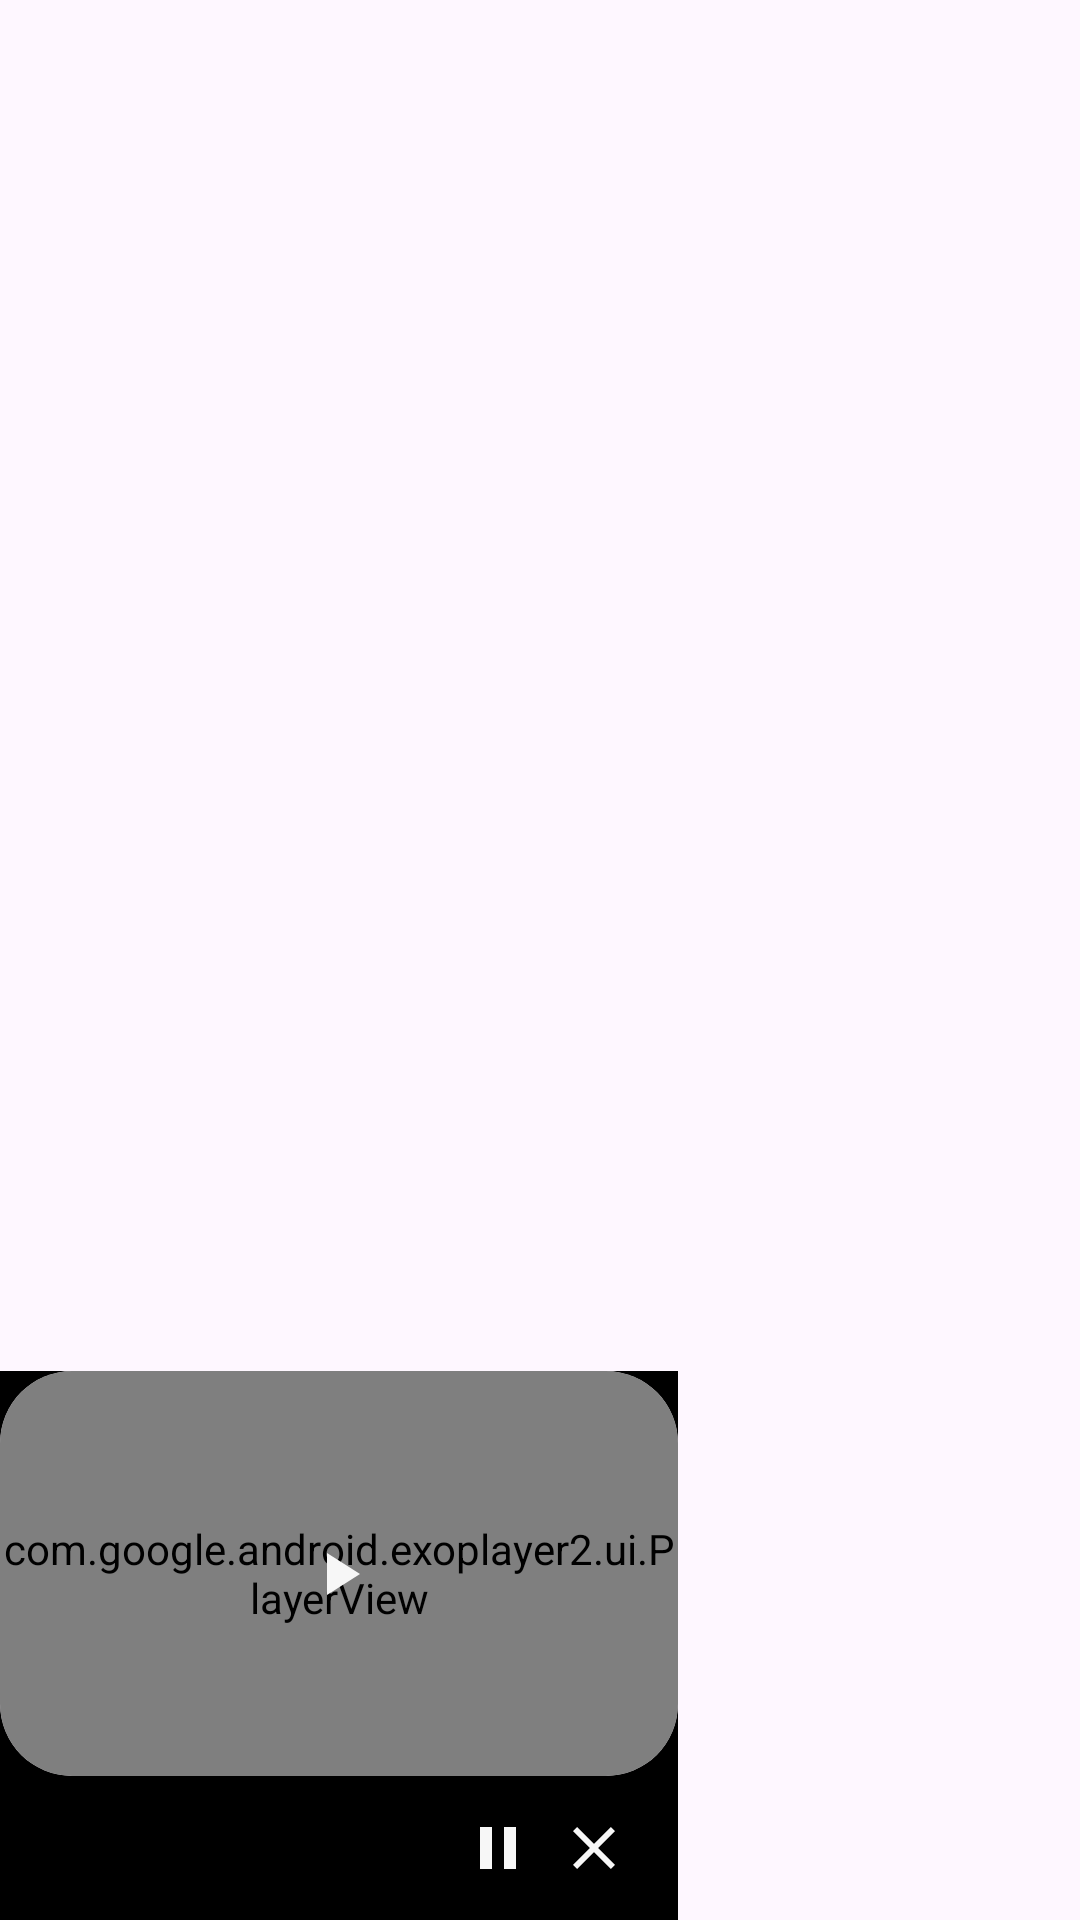

Android layout source for this screen:
<!-- AndroidManifest.xml: application theme Theme.Pickaflix -->
<!-- res/layout/video_overlay_dismiss.xml -->
<?xml version="1.0" encoding="utf-8"?>
<androidx.constraintlayout.motion.widget.MotionLayout
    xmlns:android="http://schemas.android.com/apk/res/android"
    xmlns:app="http://schemas.android.com/apk/res-auto"
    android:layout_width="match_parent"
    android:id="@+id/container"
    android:layout_height="match_parent">

    <View
        android:id="@+id/video_overlay_touchable_area"
        android:layout_width="226dp"
        android:layout_height="183dp"
        android:background="@color/black"
        app:layout_constraintBottom_toBottomOf="parent"
        app:layout_constraintStart_toStartOf="parent"/>

    <com.google.android.material.card.MaterialCardView
        app:cardCornerRadius="24dp"
        app:strokeWidth="0dp"
        app:cardPreventCornerOverlap="false"
        android:id="@+id/video_overlay_thumbnail"
        android:layout_width="226dp"
        android:layout_height="0dp"
        android:background="@color/black"
        app:layout_constraintStart_toStartOf="@+id/video_overlay_touchable_area"
        app:layout_constraintTop_toTopOf="@+id/video_overlay_touchable_area"
        app:layout_constraintBottom_toTopOf="@id/small_controls"
        app:layout_constraintEnd_toEndOf="@+id/video_overlay_touchable_area">

        <com.google.android.exoplayer2.ui.PlayerView
            android:id="@+id/actPlayer"
            android:layout_width="match_parent"
            android:layout_height="match_parent"
            android:background="@color/black"
            />
    </com.google.android.material.card.MaterialCardView>
    <ImageButton
        android:translationZ="100dp"
        android:background="?android:attr/selectableItemBackgroundBorderless"
        android:id="@+id/playBtn"
        android:layout_width="wrap_content"
        android:layout_height="wrap_content"
        app:layout_constraintTop_toTopOf="@+id/video_overlay_thumbnail"
        app:layout_constraintBottom_toBottomOf="@+id/video_overlay_thumbnail"
        app:layout_constraintEnd_toEndOf="@+id/video_overlay_thumbnail"
        app:layout_constraintStart_toStartOf="@+id/video_overlay_thumbnail"
        app:srcCompat="@drawable/ic_baseline_play_arrow_24" />


    <TextView
        android:id="@+id/video_overlay_title"
        android:layout_width="0dp"
        android:layout_height="wrap_content"
        android:padding="8dp"
        android:text="Title"
        android:textColor="@android:color/white"
        app:layout_constraintTop_toBottomOf="@id/video_overlay_thumbnail"
        app:layout_constraintStart_toStartOf="@+id/video_overlay_thumbnail"
        />



    <androidx.recyclerview.widget.RecyclerView
        android:id="@+id/rvDetails"
        android:layout_width="match_parent"
        android:layout_height="1dp"
        app:layout_constraintStart_toStartOf="@+id/video_overlay_thumbnail"
        app:layout_constraintBottom_toBottomOf="parent"
        app:layout_constraintTop_toBottomOf="@+id/video_overlay_thumbnail" />

    <View
        android:id="@+id/small_controls"
        android:layout_width="226dp"
        android:layout_height="48dp"
        android:background="@color/black"
        app:layout_constraintBottom_toBottomOf="@id/video_overlay_touchable_area"
        app:layout_constraintEnd_toEndOf="@+id/video_overlay_touchable_area"
    />


    <ImageButton
        android:background="?android:attr/selectableItemBackgroundBorderless"
        android:id="@+id/btnPlayMini"
        android:layout_width="wrap_content"
        android:layout_height="wrap_content"
        android:layout_marginEnd="8dp"
        app:layout_constraintTop_toTopOf="@id/small_controls"
        app:layout_constraintBottom_toBottomOf="@id/small_controls"
        app:layout_constraintEnd_toStartOf="@id/btnClosePlayer"
        app:srcCompat="@drawable/ic_baseline_pause_24" />

    <ImageButton
        android:background="?android:attr/selectableItemBackgroundBorderless"
        android:id="@+id/btnClosePlayer"
        android:layout_width="wrap_content"
        android:layout_height="wrap_content"
        android:layout_marginEnd="16dp"
        app:layout_constraintTop_toTopOf="@id/small_controls"
        app:layout_constraintBottom_toBottomOf="@id/small_controls"
        app:layout_constraintEnd_toEndOf="@id/small_controls"
        app:srcCompat="@drawable/ic_baseline_close_24"
        />

</androidx.constraintlayout.motion.widget.MotionLayout>
<!-- resources referenced by this layout -->
<resources>
  <color name="black">#FF000000</color>
  <!-- drawable ic_baseline_close_24 (drawable) -->
  <vector android:height="24dp" android:tint="#F7F7F7"
      android:viewportHeight="24" android:viewportWidth="24"
      android:width="24dp" xmlns:android="http://schemas.android.com/apk/res/android">
      <path android:fillColor="@android:color/white" android:pathData="M19,6.41L17.59,5 12,10.59 6.41,5 5,6.41 10.59,12 5,17.59 6.41,19 12,13.41 17.59,19 19,17.59 13.41,12z"/>
  </vector>
  <!-- drawable ic_baseline_pause_24 (drawable) -->
  <vector android:height="24dp" android:tint="#F7F7F7"
      android:viewportHeight="24" android:viewportWidth="24"
      android:width="24dp" xmlns:android="http://schemas.android.com/apk/res/android">
      <path android:fillColor="@android:color/white" android:pathData="M6,19h4L10,5L6,5v14zM14,5v14h4L18,5h-4z"/>
  </vector>
  <!-- drawable ic_baseline_play_arrow_24 (drawable) -->
  <vector android:height="24dp" android:tint="#F7F7F7"
      android:viewportHeight="24" android:viewportWidth="24"
      android:width="24dp" xmlns:android="http://schemas.android.com/apk/res/android">
      <path android:fillColor="@android:color/white" android:pathData="M8,5v14l11,-7z"/>
  </vector>
  <style name="Theme.Pickaflix" parent="Theme.Material3.DayNight.NoActionBar">
          
          <item name="colorPrimary">@color/purple_500</item>
          <item name="colorPrimaryVariant">@color/purple_700</item>
          <item name="colorOnPrimary">@color/white</item>
          
          <item name="colorSecondary">@color/purple_200</item>
          <item name="colorSecondaryVariant">@color/purple_500</item>
          <item name="colorOnSecondary">@color/black</item>
          
          <item name="android:statusBarColor" tools:targetApi="l">@color/BackgroundDark</item>
          
          <item name="android:navigationBarColor">@color/black</item>
          <item name="android:windowContentTransitions">true</item>
      </style>
  <color name="purple_500">#FF6200EE</color>
  <color name="purple_700">#FF3700B3</color>
  <color name="white">#FFFFFFFF</color>
  <color name="purple_200">#B3E5FC</color>
  <color name="BackgroundDark">#1F1F1F</color>
</resources>
